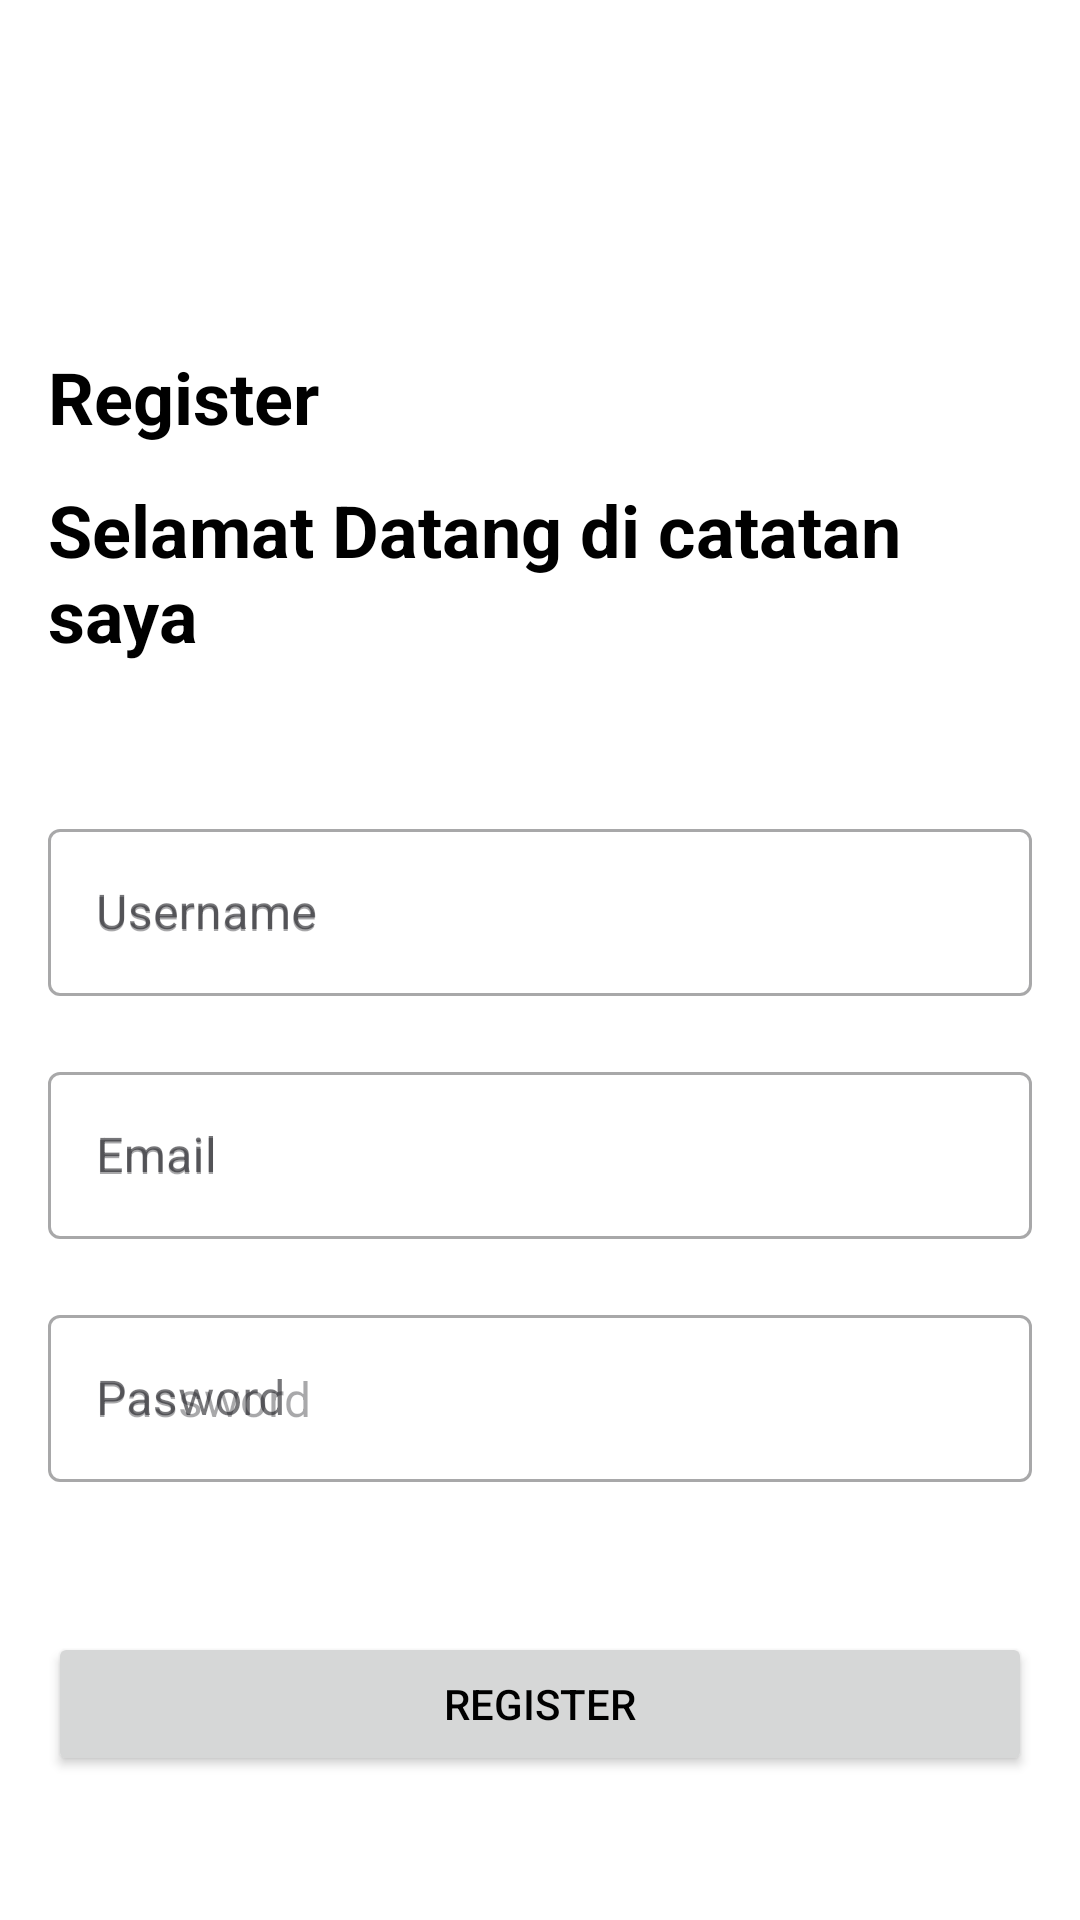

Reconstruct the res/layout file that produces this screen, plus the resources it refers to.
<!-- AndroidManifest.xml: application theme Theme.CatatanApp -->
<!-- res/layout/activity_register.xml -->
<LinearLayout xmlns:android="http://schemas.android.com/apk/res/android"
    xmlns:tools="http://schemas.android.com/tools"
    android:layout_width="match_parent"
    android:layout_height="match_parent"
    android:orientation="vertical"
    android:padding="16dp"
    tools:context=".ui.auth.register.RegisterActivity">

    <TextView
        android:layout_width="wrap_content"
        android:layout_height="wrap_content"
        android:text="Register"
        android:textSize="24sp"
        android:textStyle="bold"
        android:layout_marginTop="100dp"
        android:layout_gravity="start"
        android:layout_marginBottom="12dp"/>

    <TextView
        android:layout_width="wrap_content"
        android:layout_height="wrap_content"
        android:text="Selamat Datang di catatan saya"
        android:textSize="24sp"
        android:textStyle="bold"
        android:layout_gravity="start"
        android:layout_marginBottom="50dp"/>

    <com.google.android.material.textfield.TextInputLayout
        android:layout_width="match_parent"
        android:layout_height="wrap_content"
        android:layout_marginBottom="20dp"
        android:importantForContentCapture=""
        style="@style/Widget.MaterialComponents.TextInputLayout.OutlinedBox"
        android:hint="Username">

        <EditText
            android:id="@+id/username_edittext"
            android:layout_width="match_parent"
            android:layout_height="wrap_content"
            android:hint="Username"
            android:inputType="text" />

    </com.google.android.material.textfield.TextInputLayout>

    <com.google.android.material.textfield.TextInputLayout
        android:layout_width="match_parent"
        android:layout_height="wrap_content"
        android:layout_marginBottom="20dp"
        android:importantForContentCapture=""
        style="@style/Widget.MaterialComponents.TextInputLayout.OutlinedBox"
        android:hint="Email">

        <EditText
            android:id="@+id/email_edittext"
            android:layout_width="match_parent"
            android:layout_height="wrap_content"
            android:hint="Email"
            android:inputType="textEmailAddress" />

    </com.google.android.material.textfield.TextInputLayout>

    <com.google.android.material.textfield.TextInputLayout
        android:layout_width="match_parent"
        android:layout_height="wrap_content"
        android:layout_marginBottom="50dp"
        android:importantForContentCapture=""
        style="@style/Widget.MaterialComponents.TextInputLayout.OutlinedBox"
        android:hint="Pasword">

        <EditText
            android:id="@+id/password_edittext"
            android:layout_width="match_parent"
            android:layout_height="wrap_content"
            android:hint="Password"
            android:inputType="textPassword" />

    </com.google.android.material.textfield.TextInputLayout>



    <Button
        android:id="@+id/register_button"
        android:layout_width="match_parent"
        android:layout_height="wrap_content"
        android:text="Register"/>
</LinearLayout>
<!-- resources referenced by this layout -->
<resources>
  <style name="Theme.CatatanApp" parent="Base.Theme.CatatanApp" />
  <style name="Base.Theme.CatatanApp" parent="Theme.Material3.DynamicColors.DayNight.NoActionBar">
          <item name="colorPrimary">@color/primary_500</item>
          <item name="android:colorBackground">@color/white</item>
          <item name="colorOnBackground">@color/white</item>
          <item name="android:textColor">@color/black</item>
          <item name="colorPrimaryContainer">@color/primary_500</item>
          <item name="colorOnPrimaryContainer">@color/secondary_500</item>
      </style>
  <!-- not gathered from this repository: default colours our renderer supplied (Android Studio template values) -->
  <color name="black">#FF000000</color>
  <color name="white">#FFFFFFFF</color>
</resources>
